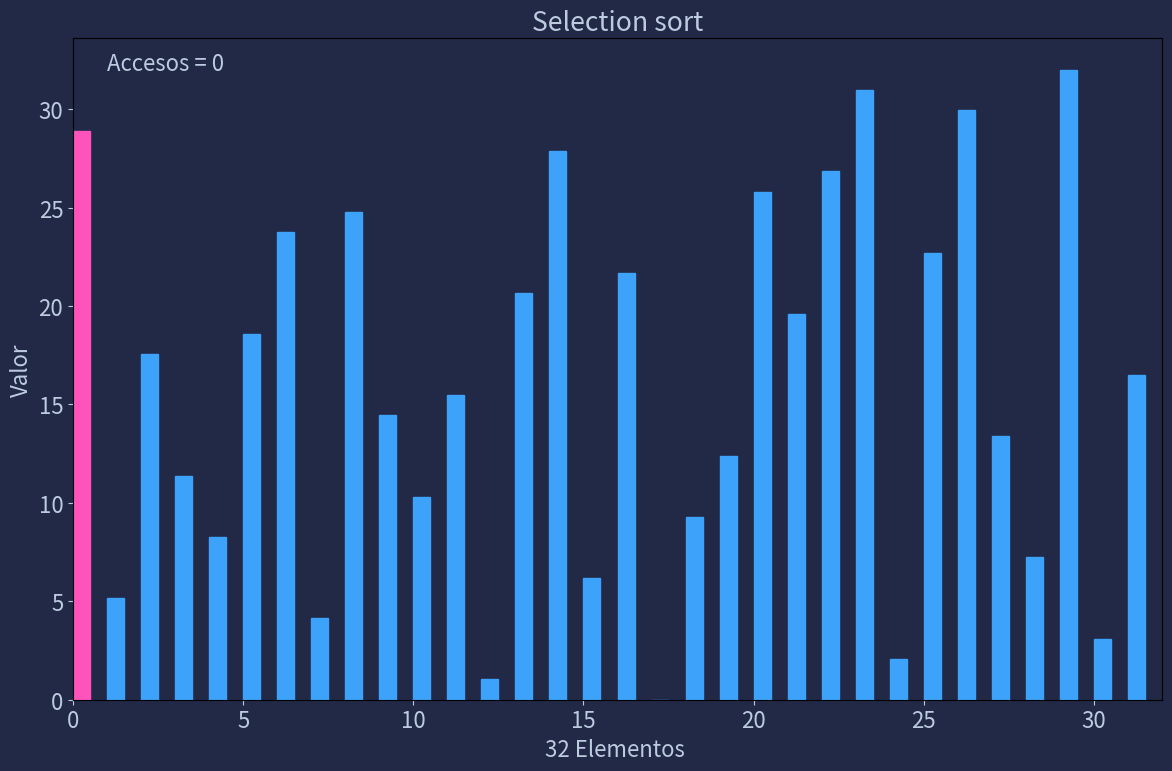

Recreate this plot in Python.
########################################################
# Sorting Algorithms | GUI + MatPlotLib Chart (Animado)
# [redacted]
# UPIH | IPN - 2MM6 22-1
# Proyecto | Entrega: Extraordinarios
########################################################
# MatPlotLib + Numpy
########################################################
#           Sort:
# Selection
from matplotlib.animation import FuncAnimation
import matplotlib.pyplot as plt
import numpy as np
import random

def runSelection(nE):
            #Func: Crea un Chart animado y reproduce los cambias en el Array de acuerdo al algoritmo de ordenamiento
            #Func: ejecuta y crea un chart, runBubble(1, numero de elementos en el array)

      class TrackedArray():         #Clase: monitorea los datos cambiante del array para poder crear la animacion

            def __init__(self, arr):            #__init__
                  self.arr = np.copy(arr)       #Copia del arr original por uno creado en la Clase
                  self.reset()

            def reset(self):                    #Vacia los valores de los arrays de monitoreo
                  self.indicies = []
                  self.values = []
                  self.access_type = []
                  self.full_copies = []

            def track(self, key, access_type):        #Guarda los valores en los arrays de monitoreo
                  self.indicies.append(key)           #Guarda el valor del elemento que esta moviendose en el chart
                  self.values.append(self.arr[key])   #Guarda el indice del elemento en el arr copia
                  self.access_type.append(access_type)      #Guarda el tipo de accion que se ejecuta en el elemento
                  self.full_copies.append(np.copy(self.arr)) #crea una tercera copia del arr

            def GetActivity(self, idx=None):          #Func: retorna valores procesados del track hacia la animacion
                  if isinstance(idx, type(None)):
                        return [(i, op) in zip(self.indicies, self.access_type)]
                  else:
                        return (self.indicies[idx], self.access_type[idx])

            def __getitem__(self, key):               #Func: para cada valor, si se accede a el, se regresa
                  self.track(key, "get")              #el elemento + el tipo de acceso (get)
                  return self.arr.__getitem__(key)    #<- retorno de tipo de acceso + elemento

            def __setitem__(self, key, value):        #Func: para cada valor, si se cambia de lugar, se regresa
                  self.arr.__setitem__(key, value)    #el elemento + el tipo de acceso (set)
                  self.track(key, "set")              #<- retorno de tipo de acceso + elemento

            def __len__(self):            #Toma la longitud del arr y lo regresa
                  return self.arr.__len__()

      N = nE            #El numero de elementos en el array (N) se toma de los parametros de entra (ne=tempElement)
      arr = np.linspace(0, N, N)          #Array de N elementos, del 0 hasta N
      np.random.shuffle(arr)              #Mueve los valores del arr de forma aleatoria
      arr = TrackedArray(arr)

      #############################################################################
      #Algoritmo de ordenamiento SELECTION
      #https://www.geeksforgeeks.org/selection-sort/

      #The selection sort algorithm sorts an array by repeatedly finding the
      #minimum element (considering ascending order) from unsorted part and putting it at the beginning.
      #The algorithm maintains two subarrays in a given array.

      #1) The subarray which is already sorted.
      #2) Remaining subarray which is unsorted.
      #In every iteration of selection sort, the minimum element (considering ascending order)
      #from the unsorted subarray is picked and moved to the sorted subarray.

      sorter = "Selection"

      def  SelectionSort(arr):
            for i in range(len(arr)):

                  # Find the minimum element in remaining
                  # unsorted array
                  min_idx = i
                  for j in range(i + 1, len(arr)):
                        if arr[min_idx] > arr[j]:
                              min_idx = j

                  # Swap the found minimum element with
                  # the first element
                  arr[i], arr[min_idx] = arr[min_idx], arr[i]

      SelectionSort(arr)
      ###############################################################################

      #Parametros de estilo del chart
      plt.rcParams["figure.figsize"] = (12, 8)
      plt.rcParams["font.size"] = 16
      plt.rcParams["figure.facecolor"] = "#212946"
      plt.rcParams["axes.facecolor"] = "#212946"
      plt.rcParams['text.color'] = "#BDCBDF"
      plt.rcParams['axes.labelcolor'] = "#BDCBDF"
      plt.rcParams['xtick.color'] = "#BDCBDF"
      plt.rcParams['ytick.color'] = "#BDCBDF"

      fig, ax = plt.subplots()      #Variables para le creacion del plot
      container = ax.bar(np.arange(0, len(arr), 1), arr, align="edge", width=0.5)   #Crea una grafica de barras
      ax.set_xlim(0, N)                                                             #con los parametros de arr
      ax.set(xlabel=f"{N} Elementos ", ylabel='Valor', title=f"{sorter} sort")      #Etiquetas
      txt = ax.text(1, N, "")                                                       #Numero de accesos en arr
      fig.tight_layout()

      def update(frame):            #Func: Actualiza la animacion, colores y tamaños
            txt.set_text(f"Accesos = {frame}")
            for (rectangle, height) in zip(container.patches, arr.full_copies[frame]): #Crea las barras para cada elemento
                  rectangle.set_height(height)
                  rectangle.set_color("#3DA2F9")

            idx, op = arr.GetActivity(frame)    #Obtiene la actividad guardada en arr.GetActivity
            if op == "get":                     #Cambia el color del elemento si es obteneido(get) a rosa
                  container.patches[idx].set_color("#FE53BB")
            elif op == "set":                   #Cambia el color del elemento si es colocada(set) a amarillo
                  container.patches[idx].set_color("#F5D300")
            return (*container, txt)

      #Creacion de la variable que ejecuta la animacion, toma la forma de la grafica creada y todos los frames creados
      anim = FuncAnimation(fig, update, frames=range(len(arr.full_copies)), blit=True, interval=0.1, repeat=False)
      plt.show()        #Abre el plot animado

if __name__=="__main__":
      runSelection(32)